The GitHub repository Shabinaja/roboflow-sugarcane-diseases contains a labelled image folder "CNN classification of sugracane diseases" with 5 categories: healthy, red rot, ring spot, rust, smut. Examples follow, each with its label.

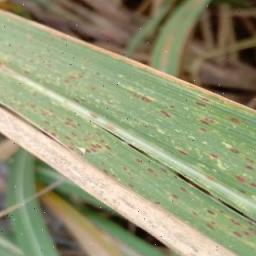
Label: rust

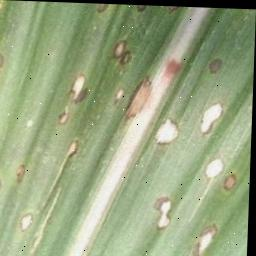
Label: ring spot

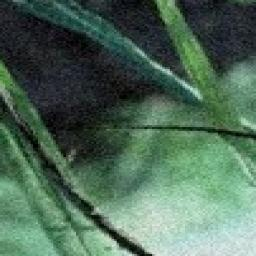
Label: smut

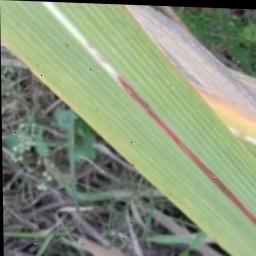
Label: red rot

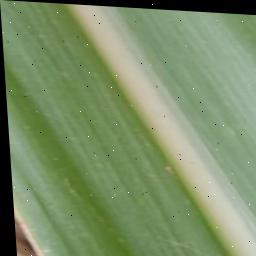
Label: healthy

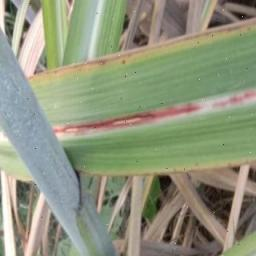
Label: red rot
